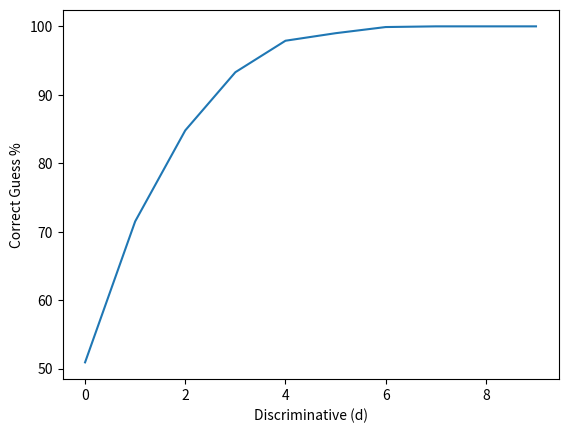
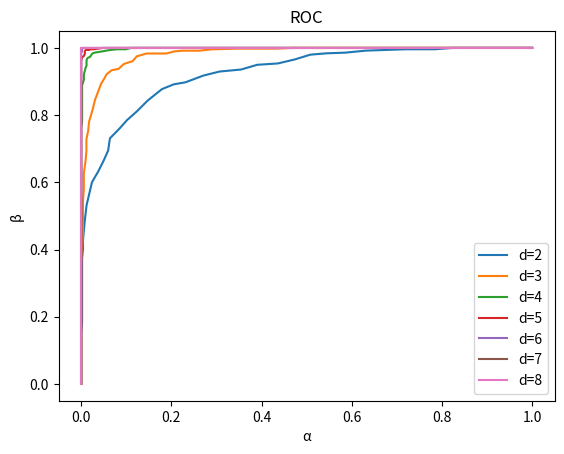

Recreate these plots in Python, in order.
"""
Answers to 'Theorical Neuroscience, Dayan-Abbott (2001)' exersises
Chapter 3 : Neural Decoding
Question 2
*-*-*-*-*-*-*-*-*-*-*-*-*-*-*-*-*-*-*-*-*-*-*-*-*-*-*-*-*-*-*-*-*-*-*
[redacted]
[redacted]
[email redacted]
"""

# --- Imports ---
import numpy as np
import matplotlib.pyplot as plt
import random

# --- Set parameters ---
trials = 1000               # Number of trials
dot = ['p', 'n']            # Random dot directions
d = np.arange(0, 10, 1)     # Discriminability

# --- Simulation ---
# Initialuizing Stimulus array with shape = (number of trials) X (number of d)
stim = np.empty((trials, np.shape(d)[0]), dtype=object)
# Initializing rate array with the same shape of stim
r = np.zeros((trials, np.shape(d)[0]))
# In this loop stimulus and rate are calculating for each d and each trial as mentioned in the question
for j in range(np.shape(d)[0]): # Loop through each d
    for i in range(trials):     # Loop through each trial
        stim[i, j] = random.choice(dot)
        if stim[i, j] == 'n':
            r[i, j] = 20 + random.gauss(mu = 0, sigma = 10)
            if (r[i, j] < 0): r[i, j] = 0
        if stim[i, j] == 'p':
            r[i, j] = 20 + (10*d[j]) + random.gauss(mu = 0, sigma = 10)
            if (r[i, j] < 0): r[i, j] = 0

# --- Guess the stimulus ---
# Initializing guess array
guess = np.empty((trials, np.shape(d)[0]), dtype=object)
# Guess each 'p' or 'n' for each trial and each d for threshold z = 20+5d
for j in range(np.shape(d)[0]):
    z = 20 + (5*d[j])
    for i in range(trials):
        if r[i, j] >= z: guess[i, j] = 'p'
        if r[i, j] < z: guess[i, j] = 'n'
# Checking which of our guesses are true
check = (guess == stim)
# Calculating percent of out true guesses for each d
correct_percent = (np.sum(check, axis=0) / trials) * 100
# plot correct percent for each d
plt.plot(d, correct_percent)
plt.ylabel('Correct Guess %')
plt.xlabel('Discriminative (d)')

# ============================================================================
# ROC Curves
# ============================================================================
# setting threshold z in range from 0 to 140
z = np.arange(0, 140, 1)
# Initializing guess array (this time we also store guess for each z (Third dim)) (-2 is for that we want d>2)
guess = np.empty((trials, np.shape(d)[0]-2, np.shape(z)[0]), dtype=object)
# Guess each r is 'p' or 'n' according to each threshold z
for k in range(np.shape(z)[0]):
    for j in range(2, np.shape(d)[0]):
        for i in range(trials):
            if r[i, j] >= z[k]: guess[i, j-2, k] = 'p'
            if r[i, j] < z[k]: guess[i, j-2, k] = 'n'

# Calculating alpha and beta
alpha = np.zeros((np.shape(z)[0], np.shape(d)[0]))  # Initialize alpha array
beta = np.zeros((np.shape(z)[0], np.shape(d)[0]))   # Initialize beta array
# For each z and d, alpha and beta is calculated
for k in range(np.shape(z)[0]):
    for i in range(np.shape(d)[0]-2):
        g = guess[:, i, k]
        s = stim[:, i+2]
        B = 0   # Counter for beta 
        A = 0   # Counter for alpha
        for j in range(np.shape(g)[0]):
            if (g[j] == 'p') and (s[j] == 'p'):
                B += 1
            if (g[j] == 'p') and (s[j] == 'n'):
                A += 1
        alpha[k, i] = A/np.sum(s == 'n')   # Alpha P[plus|-], which is number of plus guesses divided by number of trilas that stimulus is in fact mines
        beta[k, i] = B/np.sum(s == 'p')    # Beta P[plus|+], which is number of plus guesses divided by number of trilas that stimulus is in fact plus

# ROC plots
plt.figure()
for i in range(7):
    plt.plot(alpha[:, i], beta[:, i])
plt.legend(['d=2', 'd=3', 'd=4', 'd=5', 'd=6', 'd=7', 'd=8', 'd=9', 'd=10'])
plt.xlabel('\u03B1')
plt.ylabel('\u03B2')
plt.title('ROC')

plt.show()



